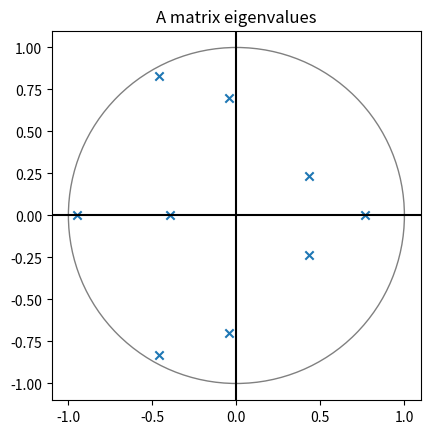

Write the Python code that produced this figure.
import numpy as np
from tqdm import trange
import matplotlib.pyplot as plt



def generate_sigma(k, bounds):

    rng = np.random.default_rng(seed=42)

    B = rng.uniform(bounds[0], bounds[1], (k, k))
    sigma = B @ B.T + np.diag(np.ones(k) * k * bounds[0]) 

    return sigma



def generate_errors(T, k, sigma) -> np.ndarray:

    rng = np.random.default_rng(seed=42)

    Z = rng.standard_normal((T, k))       # (T,k) All independent
    L = np.linalg.cholesky(sigma)         # Gives the lower triangular

    return Z @ L.T 



def generate_random_A(k, p, diag_dominant=False, offdiag_scale=0.5):

    rng = np.random.default_rng(seed=42)
    A = rng.standard_normal((p, k, k)) 

    # Scaling off diagonal elements
    if diag_dominant: # If diag dominant -> more autoregressive then cross regressive effect
        for i in range (p):
            diag = np.diag(np.diag(A[i]))
            off = A[i] - diag
            A[i] = diag + off * offdiag_scale

    # Scaling whole matrix
    return A



def companion_matrix(A):

    p, k, _ = A.shape
    M = np.zeros((k*p, k*p))

    # First block row: A1 A2 ... Ap-1 Ap
    for i in range(p):
        M[0:k, i*k:(i+1)*k] = A[i]

    # Identity blocks
    for block in range(1, p):
        M[block*k:(block+1)*k, (block-1)*k:block*k] = np.eye(k)
    return M



def spectral_radius(M):

    eigs = np.linalg.eigvals(M)
    rho = np.max(np.abs(eigs))  # rho is the max eigenvalue in abs value

    return rho, eigs



def scale_A_to_target(A, target=0.95, max_iter=5):

    for it in range(max_iter):
        M = companion_matrix(A)
        rho, eigs = spectral_radius(M)
        if rho <= target:
            return A, rho, eigs
        
        s = target / rho
        A = A * s

    # Final check
    M = companion_matrix(A)
    rho, eigs = spectral_radius(M)
    return A, rho, eigs



def generate_A_stationary(k, p, plot_eigs=True, diag_dominant=False, offdiag_scale=0.5):

    A = generate_random_A(k, p, diag_dominant, offdiag_scale)
    A, rho, eigs = scale_A_to_target(A)

    if plot_eigs:
        # Scatter plot 
        plt.scatter(eigs.real, eigs.imag, marker='x')
        # Unitary circle
        circle = plt.Circle((0,0), 1, fill=False, color='gray')
        plt.gca().add_patch(circle)
        plt.axhline(0, color='black')
        plt.axvline(0, color='black')
        plt.gca().set_aspect('equal')
        plt.title("A matrix eigenvalues")
        plt.show()
    return A



def generate_var(T: int, k: int, p: int, sigma: np.ndarray, A: np.ndarray, A_0= None) -> np.ndarray:

    if A_0 is None:
        A_0 = np.zeros(shape=(k,))
    
    epsilon = generate_errors(T, k, sigma)
    data = np.zeros(shape=(T,k))
    A = np.hstack(A)

    for i in trange(p, T):

        window = data[i-p:i,:][::-1]
        vec = window.ravel(order='C') # Flatten for rows 
        
        data[i] = A_0 + (A @ vec).T + epsilon[i]

    return data



def fit_var_ols(data, p) -> np.ndarray:

    T, k = data.shape

    Y = data[p:,:]
    X = np.ones(shape=(T-p, 1+k*p))

    for i in range(0,p):
        X[:, 1+k*i : 1+k*(i+1)] = data[p-i-1 : T-i-1, :]

    A_hat = np.linalg.inv(X.T @ X) @ (X.T @ Y)

    c = A_hat[1,:]
    A_hat = A_hat[1:].reshape(p,k,k).transpose(0, 2, 1)

    return c , A_hat



# Testing and debugging
if __name__ == '__main__':

    k = 3
    T = 1_000_000
    p=3

    A = generate_A_stationary(k, p, plot_eigs=True, diag_dominant=False, offdiag_scale=0.5)
    sigma = generate_sigma(k, bounds=(0.1, 1.0))
    data = generate_var(T, k, p, sigma, A)
    a_hat = fit_var_ols(data, p)

    
